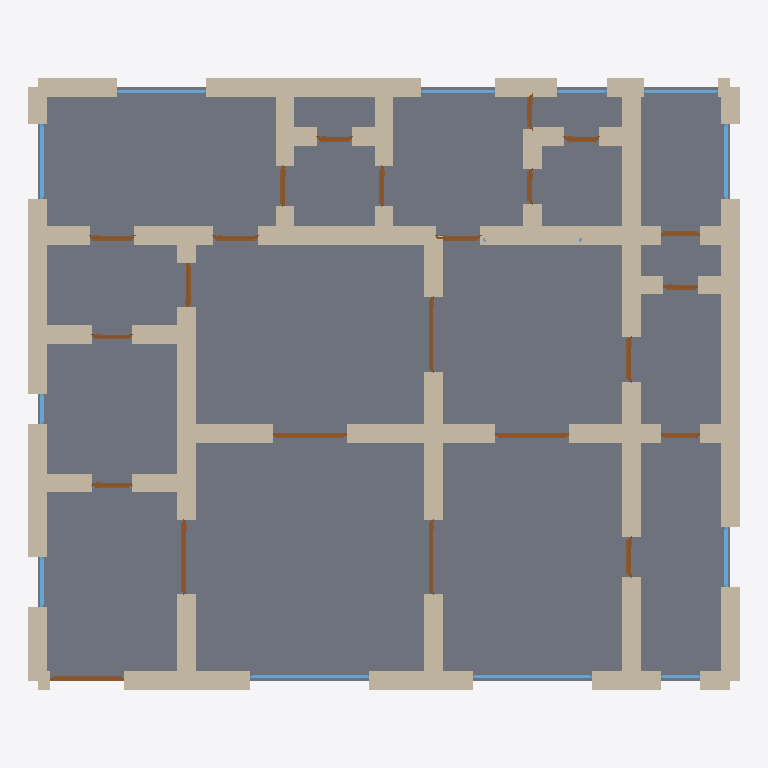
Plan cut of the same IFC building model at storey 'Ground Floor' (level 0.00 m, cut at 1.40 m), seen from above with north up, elements coloured by IFC class: 69 walls (beige), 23 doors (brown), 12 windows (light blue), 1 slab (grey). Cut surfaces are drawn darker.
Extent 14.4 m × 12.4 m × 3.5 m (x, y, z). Storeys (1): Ground Floor at 0.00 m. Elements (108): 71 IfcWall, 23 IfcDoor, 13 IfcWindow, 1 IfcSlab.

HEADER;
FILE_DESCRIPTION(('ViewDefinition[DesignTransferView]'),'2;1');
FILE_NAME('/dev/null','2026-05-05T16:06:38+05:30',(''),(''),'IfcOpenShell 0.8.5','IfcOpenShell 0.8.5','Nobody');
FILE_SCHEMA(('IFC4'));
ENDSEC;
DATA;
#1=IFCPROJECT('1otpI$MJXCn8Gdip45QJsN',$,'A London Hampstead NW3 Edwardian double-fronted villa single',$,$,$,$,(#10),#5);
#12=IFCSITE('2LIXiHrifBofbZoHbSmhi1',$,'Site',$,$,$,$,$,$,$,$,$,$,$);
#13=IFCBUILDING('2E05$E8_b3rgswua6kW9LN',$,'Building',$,$,$,$,$,$,$,$,$);
#16=IFCBUILDINGSTOREY('1ftUiCezz8Ou2bScsX1im3',$,'Ground Floor',$,$,#22,$,$,$,$);
#4699=IFCSLAB('0QcQZ2nIfFhPVDakhf_YNm',$,'Floor',$,$,#4716,#4711,$,.FLOOR.);
#156=IFCWALL('0BdBicRxH4$vHeJ9s_YDhJ',$,'Exterior Wall',$,$,#177,#172,$,$);
#266=IFCWALL('0tmzfolgDFIgzK$uiIOCo8',$,'Exterior Wall',$,$,#287,#282,$,$);
#332=IFCWALL('1IAcwPtk1BdfsFuUCLHLOb',$,'Exterior Wall',$,$,#353,#348,$,$);
#354=IFCWALL('14DhzTcVvAFhWtWAb2qyjk',$,'Exterior Wall',$,$,#375,#370,$,$);
#46=IFCWALL('075TSWofT0NQN3PESHhE7u',$,'Exterior Wall',$,$,#67,#62,$,$);
#68=IFCWALL('2aBE2x5XvEv8qLCEKE41Hv',$,'Exterior Wall',$,$,#89,#84,$,$);
#618=IFCWALL('0LZc1wVVPEfwOFcgT6TkqQ',$,'Interior Wall',$,$,#639,#634,$,$);
#816=IFCWALL('2dLYJQhIjDkQLYLtAYjXCD',$,'Interior Wall',$,$,#837,#832,$,$);
#1454=IFCWALL('12gBzTqY953AhAt6oz9WTg',$,'Interior Wall',$,$,#1475,#1470,$,$);
#1036=IFCWALL('2OfQInPVP8SPVzv3tMFfht',$,'Interior Wall',$,$,#1057,#1052,$,$);
#596=IFCWALL('2wMa0WKa50evvIv588EPMw',$,'Interior Wall',$,$,#617,#612,$,$);
#860=IFCWALL('2ZYq946Ir5sQzcoe7nWO59',$,'Interior Wall',$,$,#881,#876,$,$);
#134=IFCWALL('1jt18LhAr2RP2vtouHlnIN',$,'Exterior Wall',$,$,#155,#150,$,$);
#530=IFCWALL('3dErpdF3L588DoiPiiAEfd',$,'Interior Wall',$,$,#551,#546,$,$);
#508=IFCWALL('2LO8smWeDCRfuNuDFI8Dqq',$,'Interior Wall',$,$,#529,#524,$,$);
#552=IFCWALL('25uZ__XxzAIPET6JB2eaTu',$,'Interior Wall',$,$,#573,#568,$,$);
#288=IFCWALL('27a5WWUYT9zPWoFTUI4W3g',$,'Exterior Wall',$,$,#309,#304,$,$);
#398=IFCWALL('1UDLjNF_jEfvRQCC4K6ZDm',$,'Interior Wall',$,$,#419,#414,$,$);
#486=IFCWALL('3RVwNvAT10uxO8kuVrZ6gL',$,'Interior Wall',$,$,#507,#502,$,$);
#376=IFCWALL('1qeV_pHZj9ceAVFH$$PlDC',$,'Exterior Wall',$,$,#397,#392,$,$);
#90=IFCWALL('3YCCZnnODEAf0WZgojl0Ff',$,'Exterior Wall',$,$,#111,#106,$,$);
#244=IFCWALL('1k9jFcbrf0iviDUK4crV6b',$,'Exterior Wall',$,$,#265,#260,$,$);
#750=IFCWALL('2WXNbfZjD4S9AOoka8ixjd',$,'Interior Wall',$,$,#771,#766,$,$);
#640=IFCWALL('3a$A8_Bt96nwkdVO_fW84I',$,'Interior Wall',$,$,#661,#656,$,$);
#662=IFCWALL('1O_h53UFL8_wqSf$KPs8GU',$,'Interior Wall',$,$,#683,#678,$,$);
#728=IFCWALL('00M2TP8cD6YAwYHcUuXLob',$,'Interior Wall',$,$,#749,#744,$,$);
#948=IFCWALL('114B7Ot41AahdPlTxLWgBG',$,'Interior Wall',$,$,#969,#964,$,$);
#992=IFCWALL('1GBr3yiWP4gf_igTJb3Sa_',$,'Interior Wall',$,$,#1013,#1008,$,$);
#442=IFCWALL('3yxnbwZ8X3mgCcM7Pd2ziw',$,'Interior Wall',$,$,#463,#458,$,$);
#970=IFCWALL('2MT1$DEVT9Y9FJgOCWnLTK',$,'Interior Wall',$,$,#991,#986,$,$);
#1146=IFCWALL('3$quBw2SL2VuCdRj6EVdkg',$,'Interior Wall',$,$,#1167,#1162,$,$);
#574=IFCWALL('2A7ld5qsD7SgfSqmULzoJ1',$,'Interior Wall',$,$,#595,#590,$,$);
#1124=IFCWALL('0CdWi0bibFcuGgz2Px_hNZ',$,'Interior Wall',$,$,#1145,#1140,$,$);
#1102=IFCWALL('17B59rCGX1kfFKAjEpYtoo',$,'Interior Wall',$,$,#1123,#1118,$,$);
#838=IFCWALL('3jKM$Lakz6U8sbV__ALedV',$,'Interior Wall',$,$,#859,#854,$,$);
#1168=IFCWALL('1H_f221WT9N8TuB21LUYbI',$,'Interior Wall',$,$,#1189,#1184,$,$);
#464=IFCWALL('0fYzZ44Kz4fQNas3sjyhT0',$,'Interior Wall',$,$,#485,#480,$,$);
#926=IFCWALL('3loFR4ohf19BfxdrCXhCVs',$,'Interior Wall',$,$,#947,#942,$,$);
#1234=IFCWALL('1lupf57Jj9$eEKdQNfpvOZ',$,'Interior Wall',$,$,#1255,#1250,$,$);
#178=IFCWALL('0vmFTxgWP3BgLgmZeMrJYr',$,'Exterior Wall',$,$,#199,#194,$,$);
#222=IFCWALL('3q_VSiQ$b2KQCFS1CSLxT8',$,'Exterior Wall',$,$,#243,#238,$,$);
#1520=IFCWALL('0r5rhK$XH6UP_g3ddkO4Aw',$,'Interior Wall',$,$,#1541,#1536,$,$);
#1344=IFCWALL('1sg_eOo9DDUe4GlbuhOR2z',$,'Interior Wall',$,$,#1365,#1360,$,$);
#420=IFCWALL('1hJ9C8C2DFIvIobK63XE2H',$,'Interior Wall',$,$,#441,#436,$,$);
#310=IFCWALL('0we040zwb0ivRxoEKD4K6P',$,'Exterior Wall',$,$,#331,#326,$,$);
#1388=IFCWALL('2ITTKe97X88g5UhIFeTpul',$,'Interior Wall',$,$,#1409,#1404,$,$);
#112=IFCWALL('1tF5l$i8D32vIIF$pJZcid',$,'Exterior Wall',$,$,#133,#128,$,$);
#904=IFCWALL('1JiZz1jOPBJhcWQ2C5_DpK',$,'Interior Wall',$,$,#925,#920,$,$);
#1300=IFCWALL('3E10cEnsTE3PBSCUGWrNU9',$,'Interior Wall',$,$,#1321,#1316,$,$);
#1476=IFCWALL('2uKF4_f$D0u9bcKaX3nLuK',$,'Interior Wall',$,$,#1497,#1492,$,$);
#1212=IFCWALL('0bYby3pN59zQXmDbez4zv1',$,'Interior Wall',$,$,#1233,#1228,$,$);
#1278=IFCWALL('1d3vqa8kj7POO91icEjoXo',$,'Interior Wall',$,$,#1299,#1294,$,$);
#772=IFCWALL('3iuMGbDAvBAeAGKejv9OCl',$,'Interior Wall',$,$,#793,#788,$,$);
#794=IFCWALL('1WRGwgkrr4s8EvnTCNYBsi',$,'Interior Wall',$,$,#815,#810,$,$);
#706=IFCWALL('3U43ayo4TDUhwKDMmHQysR',$,'Interior Wall',$,$,#727,#722,$,$);
#1322=IFCWALL('2UOBiMJwv57hMygnVGHly6',$,'Interior Wall',$,$,#1343,#1338,$,$);
#1498=IFCWALL('3P9p8ZkEfEeehmpAi14s80',$,'Interior Wall',$,$,#1519,#1514,$,$);
#882=IFCWALL('0OwZ6WLr5FOgT$GbY4HFBc',$,'Interior Wall',$,$,#903,#898,$,$);
#1366=IFCWALL('3ghEOBAOn7eBux$$T4$W$_',$,'Interior Wall',$,$,#1387,#1382,$,$);
#1058=IFCWALL('3dXNMgaYf929dqOmo82pgb',$,'Interior Wall',$,$,#1079,#1074,$,$);
#684=IFCWALL('2Rjw2z$8z5ae0_998DLJKW',$,'Interior Wall',$,$,#705,#700,$,$);
#1564=IFCWALL('11jqNoAk56_8aNoOsSwU9W',$,'Interior Wall',$,$,#1585,#1580,$,$);
#1080=IFCWALL('1$Zuvn6$92$B5X$Jr8L_v9',$,'Interior Wall',$,$,#1101,#1096,$,$);
#1542=IFCWALL('2hkjQuqO54SRC6Gg3_$d$M',$,'Interior Wall',$,$,#1563,#1558,$,$);
#1671=IFCDOOR('3ylZAH3mP2BOa6coPiMc0u',$,'Door',$,$,#1755,#1750,$,2.1,1.5,$,$,$);
#1586=IFCDOOR('2iwDZxM2H72f9Z5yDs726Y',$,'Door',$,$,#1670,#1665,$,2.1,1.5,$,$,$);
#1926=IFCDOOR('3E80TRY4P7xubZDcnjPT5r',$,'Door',$,$,#2010,#2005,$,2.1,1.5,$,$,$);
#2011=IFCDOOR('0Pb8ziEwTBnP$Wxh2qQHvu',$,'Door',$,$,#2095,#2090,$,2.1,1.5,$,$,$);
#1190=IFCWALL('0fB9qA09r3W9hyVtNIsQq1',$,'Interior Wall',$,$,#1211,#1206,$,$);
#1256=IFCWALL('1Oj32aanr0U9xa5aIpSzt6',$,'Interior Wall',$,$,#1277,#1272,$,$);
#3541=IFCWINDOW('1URtRZomL4RvikHB$2$$$P',$,'Window',$,$,#3595,#3590,$,1.2,2.4,$,$,$);
#3596=IFCWINDOW('2G7Sj_BObELwm_cfYr4blr',$,'Window',$,$,#3650,#3645,$,1.2,2.4,$,$,$);
#2096=IFCDOOR('2I_Iy6elHE2gzimdXi8tj1',$,'Door',$,$,#2180,#2175,$,2.1,1.5,$,$,$);
#1756=IFCDOOR('2DkpAXa7b52esfYqDiGknB',$,'Door',$,$,#1840,#1835,$,2.1,1.5,$,$,$);
#3871=IFCWINDOW('2C4Bw3cwDDnBWWg1DLTRsP',$,'Window',$,$,#3925,#3920,$,1.2,1.5,$,$,$);
#4091=IFCWINDOW('1KwA5TzzTCmv2jABvJg1v3',$,'Window',$,$,#4145,#4140,$,1.2,1.5,$,$,$);
#3816=IFCWINDOW('3RXjUF_mn3GxBSa5ACRxWh',$,'Window',$,$,#3870,#3865,$,1.2,1.8,$,$,$);
#3706=IFCWINDOW('2f59M9Yaz0LwK1YR$yAhM0',$,'Window',$,$,#3760,#3755,$,1.2,1.2,$,$,$);
#23=IFCWALL('3LDCsbCJT47QzXgLdLyAYf',$,'Exterior Wall',$,$,#45,#39,$,$);
#2181=IFCDOOR('2piqxFGHnB_AvKzwgC8UfD',$,'Door',$,$,#2265,#2260,$,2.1,0.9,$,$,$);
#2691=IFCDOOR('1vQ_be4fT4cvS4HKJ$agUQ',$,'Door',$,$,#2775,#2770,$,2.1,0.9,$,$,$);
#2606=IFCDOOR('2ECNeIkmX7k9XHGcv$BsFj',$,'Door',$,$,#2690,#2685,$,2.1,0.9,$,$,$);
#3926=IFCWINDOW('3wRbggKV59Y9pL4O2gXBOp',$,'Window',$,$,#3980,#3975,$,1.2,1.5,$,$,$);
#4036=IFCWINDOW('1e7Pjy4gXFVAsQ$dxY7cNg',$,'Window',$,$,#4090,#4085,$,1.2,1.5,$,$,$);
#2521=IFCDOOR('2VhgH3kOL1v8DCwnVHy3yj',$,'Door',$,$,#2605,#2600,$,2.1,0.9,$,$,$);
#2946=IFCDOOR('0NF3b8MifAjPwh8mMCuX10',$,'Door',$,$,#3030,#3025,$,2.1,0.9,$,$,$);
#1841=IFCDOOR('2xHxsN9_bB4eZEJiOw4szg',$,'Door',$,$,#1925,#1920,$,2.1,0.8,$,$,$);
#2776=IFCDOOR('1Y7zddHKn7kfeUMGft8YkD',$,'Door',$,$,#2860,#2855,$,2.1,0.8,$,$,$);
#3031=IFCDOOR('3n9eRdvY18Mv1w_d5P5f9R',$,'Door',$,$,#3115,#3110,$,2.1,0.8,$,$,$);
#4201=IFCWINDOW('2iCZ0ix0XAexCqmrNa1LvN',$,'Window',$,$,#4255,#4250,$,1.2,1.0,$,$,$);
#2351=IFCDOOR('0OtO$zrED7IB9Ja2VBEsPF',$,'Door',$,$,#2435,#2430,$,2.1,0.8,$,$,$);
#2266=IFCDOOR('0cX_hVTYzDePcwsrCOssYJ',$,'Door',$,$,#2350,#2345,$,2.1,0.8,$,$,$);
#3456=IFCDOOR('0hbOdedYj95gY$_q8f6mIe',$,'Door',$,$,#3540,#3535,$,2.1,0.8,$,$,$);
#2861=IFCDOOR('14W7lgxTTEBh6b$XBHj74d',$,'Door',$,$,#2945,#2940,$,2.1,0.7,$,$,$);
#3116=IFCDOOR('0kJcHiv196399i5uyhHPPA',$,'Door',$,$,#3200,#3195,$,2.1,0.7,$,$,$);
#3201=IFCDOOR('3EKjZABZ15TgOIFzx7jZh0',$,'Door',$,$,#3285,#3280,$,2.1,0.7,$,$,$);
#3286=IFCDOOR('1D5eOXhQP6mOFL6_oVejlY',$,'Door',$,$,#3370,#3365,$,2.1,0.7,$,$,$);
#3371=IFCDOOR('2DWSsNRLP5qe7KifiRaL25',$,'Door',$,$,#3455,#3450,$,2.1,0.7,$,$,$);
#2436=IFCDOOR('19ARR6S$H8fR5a6znayW1j',$,'Door',$,$,#2520,#2515,$,2.1,0.8,$,$,$);
#1410=IFCWALL('1suPwanOT9_Aw6CeC6rl9P',$,'Interior Wall',$,$,#1431,#1426,$,$);
#3981=IFCWINDOW('3V1rxiJjv6xgNaAobggpcB',$,'Window',$,$,#4035,#4030,$,1.2,1.0,$,$,$);
#200=IFCWALL('1bpbanwPH4x8hbbZkeIFms',$,'Exterior Wall',$,$,#221,#216,$,$);
#4146=IFCWINDOW('0yPsvLQGLFEwyXyqPeqM3z',$,'Window',$,$,#4200,#4195,$,1.2,0.6,$,$,$);
#3651=IFCWINDOW('23NggMgkXCk8VR0DWm4CNW',$,'Window',$,$,#3705,#3700,$,1.2,0.8,$,$,$);
ENDSEC;
